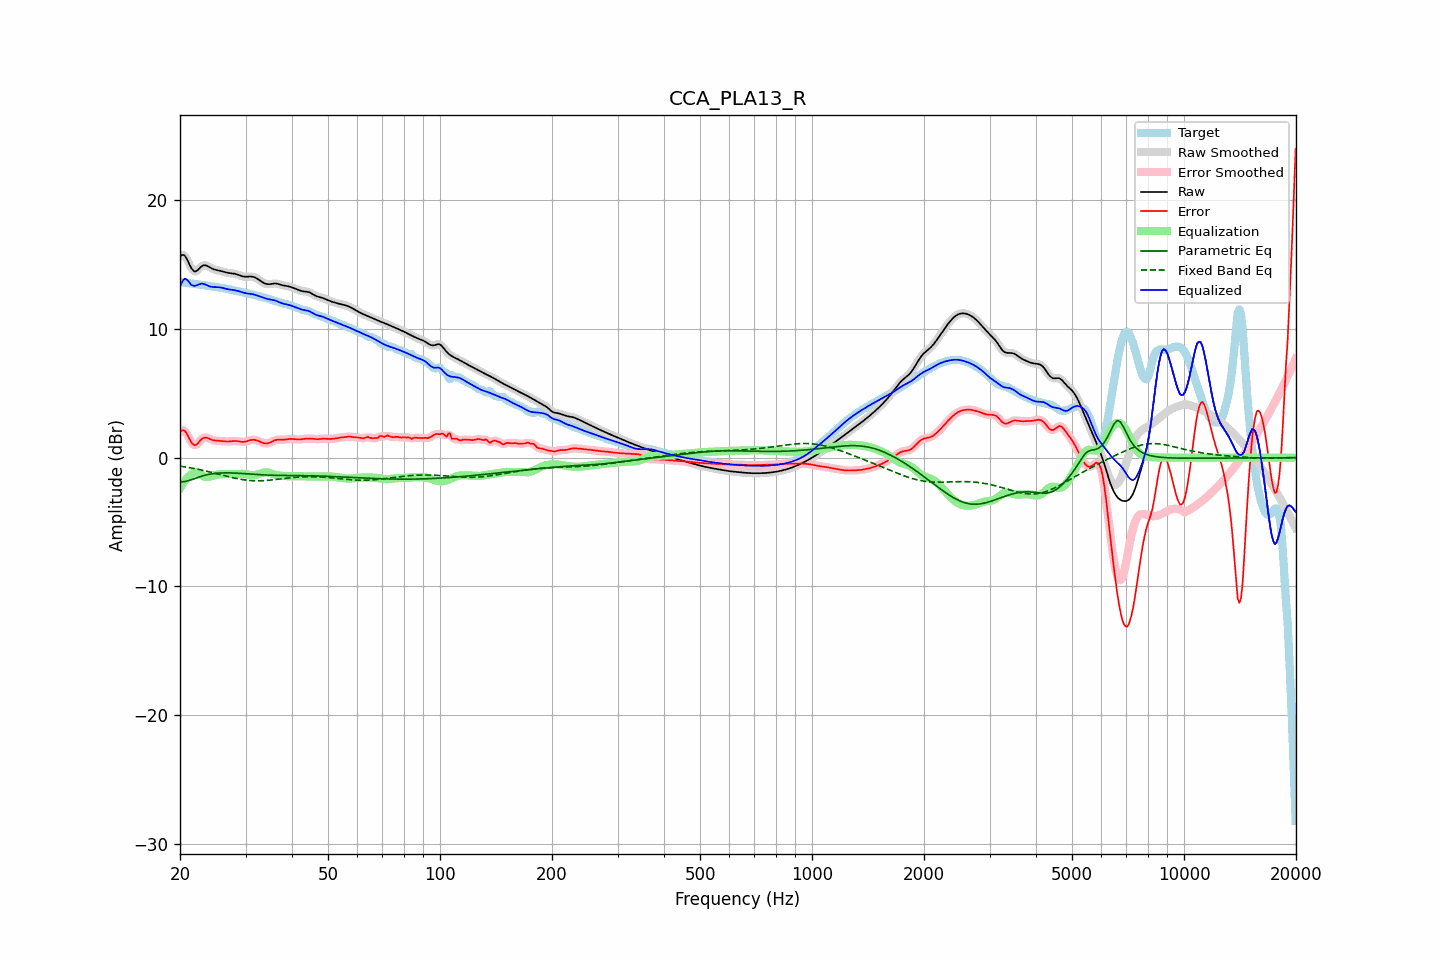

The table this chart was drawn from, first rows:
frequency, raw, error, smoothed, error_smoothed, equalization, parametric_eq, fixed_band_eq, equalized_raw, equalized_smoothed, target
20.00, 15.63, 2.00, 15.64, 2.00, -2.37, -1.87, -0.65, 13.26, 13.27, 13.64
20.20, 15.73, 2.11, 15.73, 2.11, -2.16, -1.87, -0.67, 13.58, 13.58, 13.63
20.40, 15.75, 2.14, 15.74, 2.13, -1.96, -1.87, -0.69, 13.79, 13.78, 13.61
20.61, 15.69, 2.09, 15.67, 2.07, -1.79, -1.85, -0.71, 13.90, 13.88, 13.60
20.81, 15.49, 1.91, 15.49, 1.91, -1.63, -1.83, -0.73, 13.86, 13.86, 13.58
21.02, 15.25, 1.68, 15.24, 1.68, -1.50, -1.79, -0.75, 13.74, 13.74, 13.57
21.23, 14.97, 1.42, 14.98, 1.43, -1.40, -1.76, -0.78, 13.57, 13.58, 13.55
21.44, 14.73, 1.20, 14.74, 1.21, -1.31, -1.72, -0.80, 13.42, 13.43, 13.53
21.66, 14.57, 1.06, 14.56, 1.05, -1.19, -1.67, -0.82, 13.38, 13.37, 13.51
21.87, 14.45, 0.96, 14.48, 0.98, -1.12, -1.63, -0.85, 13.33, 13.36, 13.49
22.09, 14.48, 1.00, 14.48, 1.00, -1.10, -1.58, -0.87, 13.37, 13.38, 13.48
22.31, 14.57, 1.11, 14.56, 1.10, -1.14, -1.54, -0.90, 13.43, 13.42, 13.46
22.54, 14.69, 1.24, 14.69, 1.24, -1.22, -1.50, -0.92, 13.47, 13.47, 13.45
22.76, 14.82, 1.38, 14.81, 1.38, -1.31, -1.46, -0.95, 13.51, 13.50, 13.43
22.99, 14.91, 1.50, 14.90, 1.48, -1.39, -1.42, -0.98, 13.52, 13.51, 13.42
23.22, 14.95, 1.55, 14.94, 1.55, -1.46, -1.38, -1.01, 13.48, 13.48, 13.40
23.45, 14.94, 1.56, 14.94, 1.56, -1.50, -1.35, -1.04, 13.44, 13.44, 13.38
23.69, 14.89, 1.53, 14.89, 1.53, -1.51, -1.32, -1.06, 13.38, 13.38, 13.36
23.92, 14.82, 1.48, 14.82, 1.48, -1.49, -1.30, -1.09, 13.33, 13.33, 13.34
24.16, 14.75, 1.43, 14.75, 1.43, -1.46, -1.27, -1.13, 13.29, 13.29, 13.32
24.40, 14.68, 1.38, 14.69, 1.38, -1.42, -1.25, -1.16, 13.26, 13.27, 13.30
24.65, 14.63, 1.35, 14.63, 1.35, -1.38, -1.24, -1.19, 13.25, 13.25, 13.28
24.89, 14.59, 1.33, 14.60, 1.33, -1.35, -1.22, -1.22, 13.25, 13.25, 13.27
25.14, 14.57, 1.32, 14.57, 1.32, -1.32, -1.21, -1.25, 13.25, 13.25, 13.25
25.39, 14.54, 1.31, 14.54, 1.31, -1.30, -1.20, -1.28, 13.24, 13.24, 13.23
25.65, 14.51, 1.30, 14.51, 1.30, -1.29, -1.19, -1.31, 13.22, 13.22, 13.21
25.91, 14.48, 1.29, 14.48, 1.29, -1.28, -1.19, -1.35, 13.20, 13.20, 13.19
26.16, 14.44, 1.27, 14.44, 1.27, -1.27, -1.18, -1.38, 13.17, 13.17, 13.17
26.43, 14.40, 1.26, 14.41, 1.26, -1.27, -1.18, -1.41, 13.13, 13.14, 13.14
26.69, 14.37, 1.26, 14.37, 1.26, -1.27, -1.18, -1.44, 13.10, 13.10, 13.12
26.96, 14.35, 1.26, 14.35, 1.26, -1.27, -1.18, -1.47, 13.08, 13.08, 13.09
27.23, 14.33, 1.27, 14.33, 1.27, -1.28, -1.18, -1.50, 13.06, 13.06, 13.06
27.50, 14.32, 1.28, 14.32, 1.28, -1.28, -1.19, -1.53, 13.04, 13.04, 13.04
27.77, 14.31, 1.30, 14.31, 1.30, -1.28, -1.19, -1.56, 13.03, 13.02, 13.01
28.05, 14.29, 1.30, 14.28, 1.30, -1.28, -1.20, -1.59, 13.01, 13.01, 12.98
28.33, 14.25, 1.29, 14.25, 1.29, -1.27, -1.20, -1.62, 12.98, 12.98, 12.96
28.62, 14.21, 1.28, 14.21, 1.28, -1.26, -1.21, -1.64, 12.95, 12.95, 12.93
28.90, 14.17, 1.26, 14.17, 1.26, -1.26, -1.22, -1.66, 12.91, 12.91, 12.91
29.19, 14.12, 1.24, 14.12, 1.24, -1.25, -1.22, -1.69, 12.87, 12.87, 12.89
29.48, 14.08, 1.22, 14.09, 1.23, -1.25, -1.23, -1.71, 12.83, 12.83, 12.86
29.78, 14.06, 1.23, 14.06, 1.23, -1.26, -1.24, -1.73, 12.80, 12.80, 12.83
30.08, 14.05, 1.25, 14.06, 1.26, -1.28, -1.25, -1.74, 12.77, 12.78, 12.80
30.38, 14.06, 1.29, 14.06, 1.29, -1.30, -1.26, -1.76, 12.76, 12.76, 12.77
30.68, 14.07, 1.33, 14.07, 1.33, -1.33, -1.27, -1.77, 12.75, 12.74, 12.74
30.99, 14.07, 1.37, 14.07, 1.37, -1.35, -1.28, -1.78, 12.73, 12.73, 12.71
31.30, 14.06, 1.39, 14.06, 1.39, -1.36, -1.28, -1.79, 12.70, 12.70, 12.68
31.61, 14.03, 1.39, 14.03, 1.38, -1.36, -1.29, -1.79, 12.67, 12.67, 12.64
31.93, 13.98, 1.37, 13.97, 1.36, -1.34, -1.30, -1.80, 12.63, 12.63, 12.61
32.24, 13.90, 1.33, 13.90, 1.33, -1.31, -1.31, -1.80, 12.59, 12.59, 12.58
32.57, 13.82, 1.28, 13.82, 1.28, -1.27, -1.32, -1.80, 12.55, 12.55, 12.54
32.89, 13.74, 1.23, 13.74, 1.23, -1.23, -1.32, -1.79, 12.51, 12.51, 12.51
33.22, 13.66, 1.18, 13.65, 1.18, -1.19, -1.33, -1.79, 12.47, 12.47, 12.48
33.55, 13.58, 1.13, 13.58, 1.13, -1.15, -1.34, -1.78, 12.42, 12.43, 12.45
33.89, 13.52, 1.11, 13.52, 1.11, -1.14, -1.34, -1.78, 12.38, 12.38, 12.41
34.23, 13.49, 1.11, 13.49, 1.11, -1.14, -1.35, -1.77, 12.35, 12.35, 12.38
34.57, 13.47, 1.13, 13.47, 1.13, -1.16, -1.35, -1.76, 12.31, 12.31, 12.34
34.92, 13.48, 1.18, 13.48, 1.18, -1.19, -1.36, -1.74, 12.29, 12.29, 12.30
35.27, 13.50, 1.24, 13.50, 1.24, -1.23, -1.36, -1.73, 12.27, 12.27, 12.26
35.62, 13.52, 1.30, 13.52, 1.30, -1.28, -1.37, -1.72, 12.25, 12.24, 12.22
35.97, 13.53, 1.36, 13.53, 1.35, -1.32, -1.37, -1.70, 12.22, 12.21, 12.18
... 635 more rows
